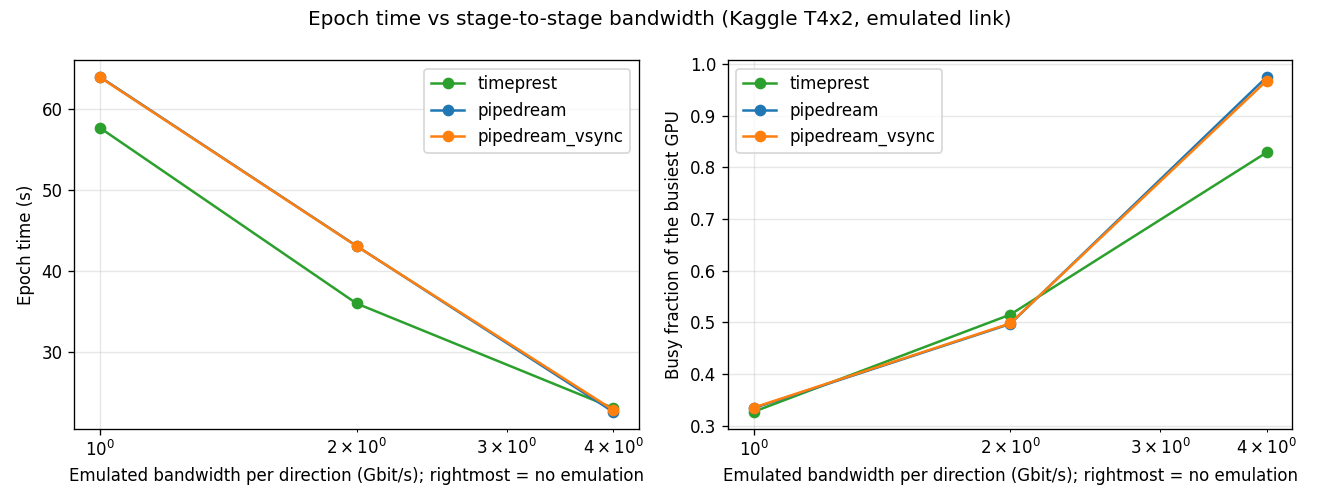

The table this chart was drawn from, first rows:
system, bandwidth_gbps, latency_ms, epoch_time_s, busy_frac, wait_time_s, mb_sent, msgs_sent, peak_mem_mb, epochs_timed
timeprest, , 0.1, 23.14, 0.829|0.627, 3.28|7.62, 4992.0|4992.0, 312.0|104.0, 3347.6|826.1, 2
pipedream, , 0.1, 22.67, 0.975|0.605, 0.45|8.67, 4992.0|4992.0, 104.0|104.0, 3529.7|866.9, 2
pipedream_vsync, , 0.1, 22.91, 0.968|0.6, 0.61|8.89, 4992.0|4992.0, 104.0|104.0, 3529.7|921.6, 2
timeprest, 2, 0.1, 36.03, 0.515|0.398, 17.31|20.86, 4992.0|4992.0, 312.0|104.0, 3344.6|835.3, 2
pipedream, 2, 0.1, 43.13, 0.497|0.313, 21.38|28.95, 4992.0|4992.0, 104.0|104.0, 3529.7|867.9, 2
pipedream_vsync, 2, 0.1, 43.1, 0.498|0.314, 21.35|28.88, 4992.0|4992.0, 104.0|104.0, 3529.7|922.8, 2
timeprest, 1, 0.1, 57.69, 0.327|0.268, 38.69|41.28, 4992.0|4992.0, 312.0|104.0, 3344.6|834.8, 2
pipedream, 1, 0.1, 63.97, 0.334|0.214, 42.33|49.48, 4992.0|4992.0, 104.0|104.0, 3529.7|867.9, 2
pipedream_vsync, 1, 0.1, 63.92, 0.335|0.213, 42.23|49.54, 4992.0|4992.0, 104.0|104.0, 3529.7|922.6, 2
